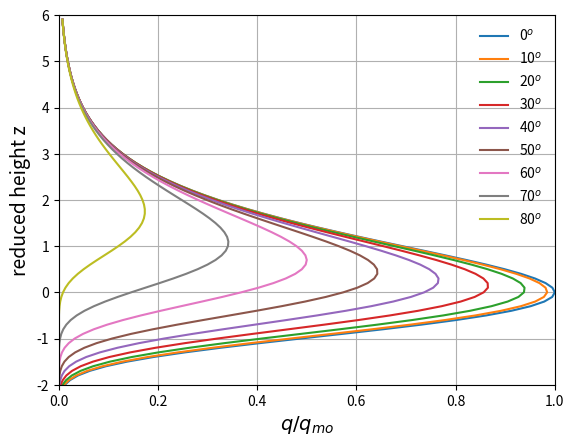

The matplotlib source for this figure:
# Simulation of the CHAPMAN PROFILE
# which can be formulated as
##### q(z)=qmo*exp(-z+1)*exp(-(sec(x)*exp(-z))#####
# z is the reduced height
# x is the solar zentih angle measured from the zenith
# c is the ratio b/n q(z) and qmo where
# q(z) is the production rate
# qmo is the maximum production rate for an overhead sun
# copyright @Fasil Tesema
# Bahrdar university, Department of Physics, WaGRL member
import numpy as np
import matplotlib.pyplot as plt
z = np.arange(-3, 6, 0.1)
x = np.arange(0, (9/18)*np.pi, (1/18)*np.pi)  # degree range from 0 to 80
c = np.zeros((len(x), len(z)))
for i in range(len(x)):
    for j in range(len(z)):
        c[i, j] = np.exp(-z[j]+1)*np.exp(-(1/np.cos(x[i])*np.exp(-z[j])))
for i in range(len(x)):
    plt.plot(c[i, :], z, label=str(int(np.rad2deg(x[i]).round()))+r'$^{o}$')
    plt.legend(frameon=False)
plt.grid()
plt.xlim([0, 1])
plt.ylim([-2, 6])
plt.xlabel(r'$q/q_{mo}$', fontsize=14)
plt.ylabel('reduced height z', fontsize=14)
plt.savefig('chapman_profile.png', dpi=800)
plt.show()
